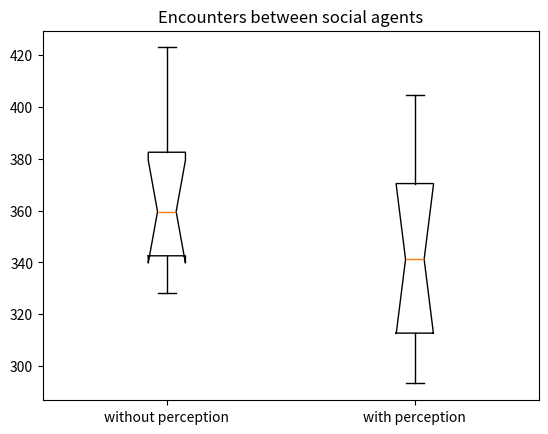

Source code (Python):
import numpy as np
import matplotlib.pyplot as plt

data = [[383.00166666666667,
342.23333333333335,
339.5183333333333,
423.0,
352.4266666666667,
366.845,
381.21666666666664,
328.14666666666665,
390.79,
343.585],
		[404.72,
293.27666666666664,
358.97833333333335,
322.04,
403.49,
352.52,
309.61,
374.2866666666667,
329.94,
294.54333333333335]]	
fig1, ax1 = plt.subplots()
ax1.set_title('Encounters between social agents')
ax1.boxplot(data,notch=True,labels=["without perception","with perception"])
plt.show()